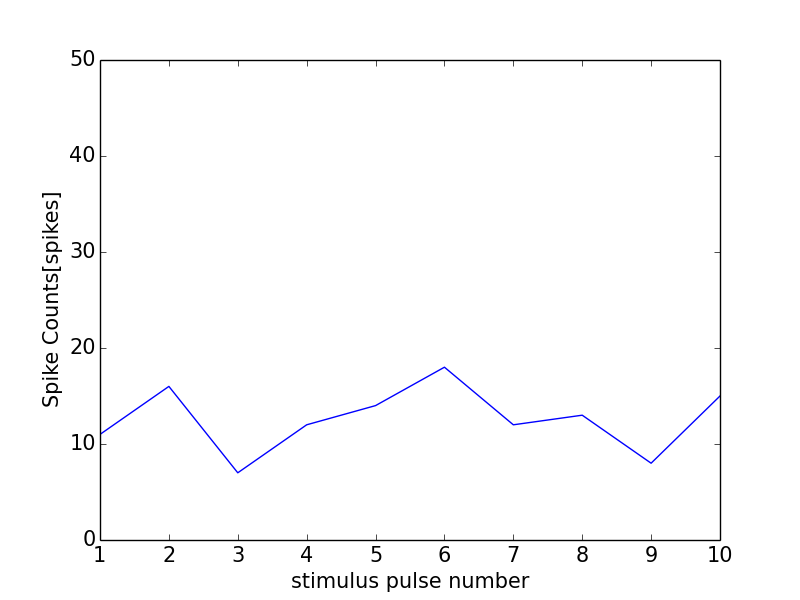

Source data for this figure (header and first rows):
0, 0.0
0, 0
1, 11
2, 16
3, 7
4, 12
5, 14
6, 18
7, 12
8, 13
9, 8
10, 15
11, 1
